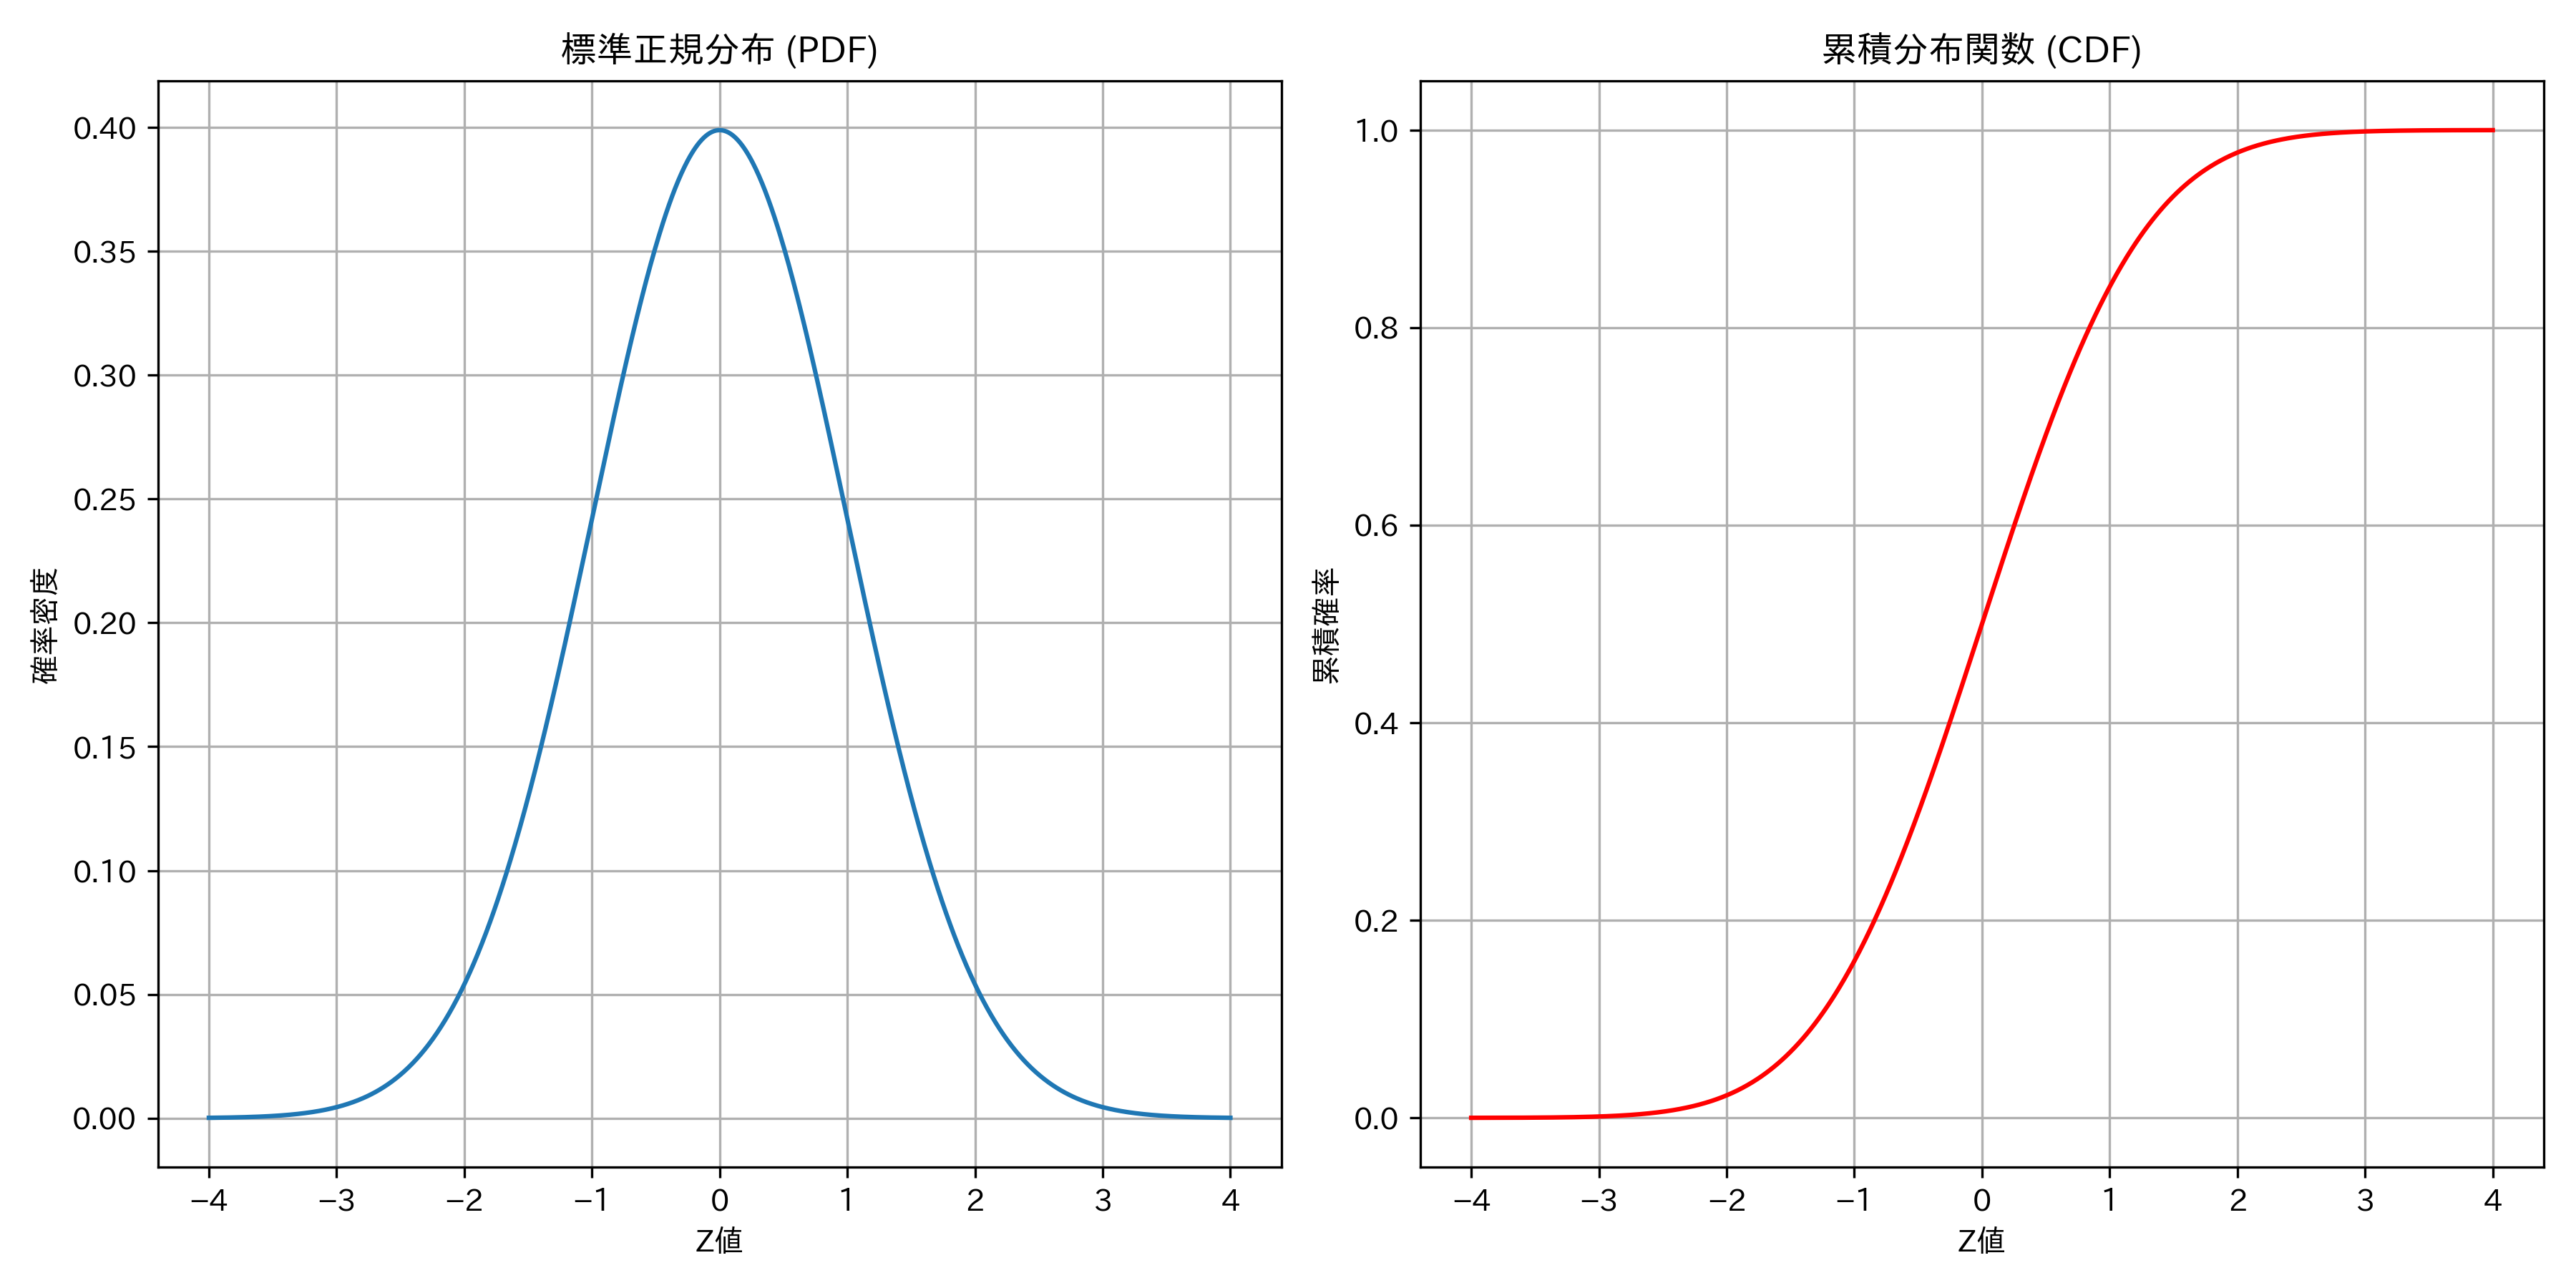

The Python source for this figure:
import numpy as np
import matplotlib.pyplot as plt
from scipy.stats import norm
import japanize_matplotlib

# Z値の範囲を設定
z_values = np.linspace(-4, 4, 1000)

# 標準正規分布の確率密度関数 (PDF) と累積分布関数 (CDF)
pdf_values = norm.pdf(z_values)
cdf_values = norm.cdf(z_values)

# PDFとCDFのプロット
plt.figure(figsize=(12, 6))

plt.subplot(1, 2, 1)
plt.plot(z_values, pdf_values, label='PDF')
plt.title('標準正規分布 (PDF)')
plt.xlabel('Z値')
plt.ylabel('確率密度')
plt.grid(True)

plt.subplot(1, 2, 2)
plt.plot(z_values, cdf_values, label='CDF', color='red')
plt.title('累積分布関数 (CDF)')
plt.xlabel('Z値')
plt.ylabel('累積確率')
plt.grid(True)

plt.tight_layout()
plt.savefig('pdf_and_cdf.png', dpi=300)
